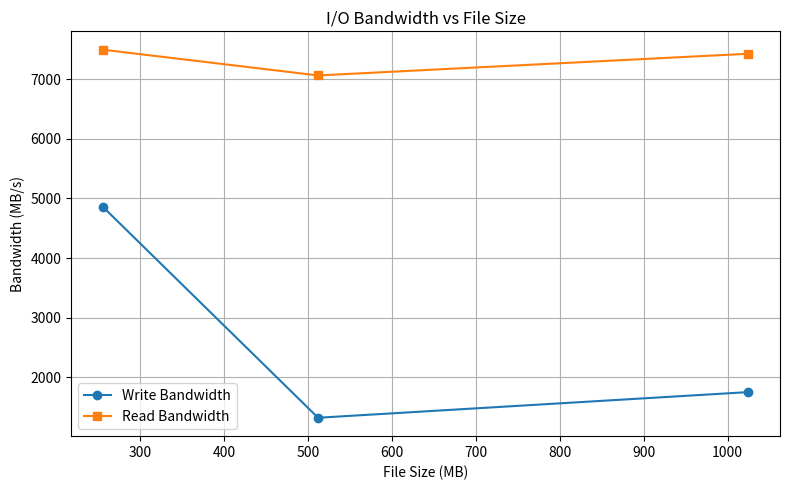

This figure's Python source:
import matplotlib.pyplot as plt

# Load data
x = [256, 512, 1024]
read = [7492.87, 7061.72, 7425.22]
write = [4852.83, 1323.37, 1752.95]

# Plot results
plt.figure(figsize=(8, 5))
plt.plot(x, write, marker='o', label='Write Bandwidth')
plt.plot(x, read, marker='s', label='Read Bandwidth')

# Add labels and title
plt.title("I/O Bandwidth vs File Size")
plt.xlabel("File Size (MB)")
plt.ylabel("Bandwidth (MB/s)")
plt.legend()
plt.grid(True)
plt.tight_layout()

# Show plot
plt.show()
